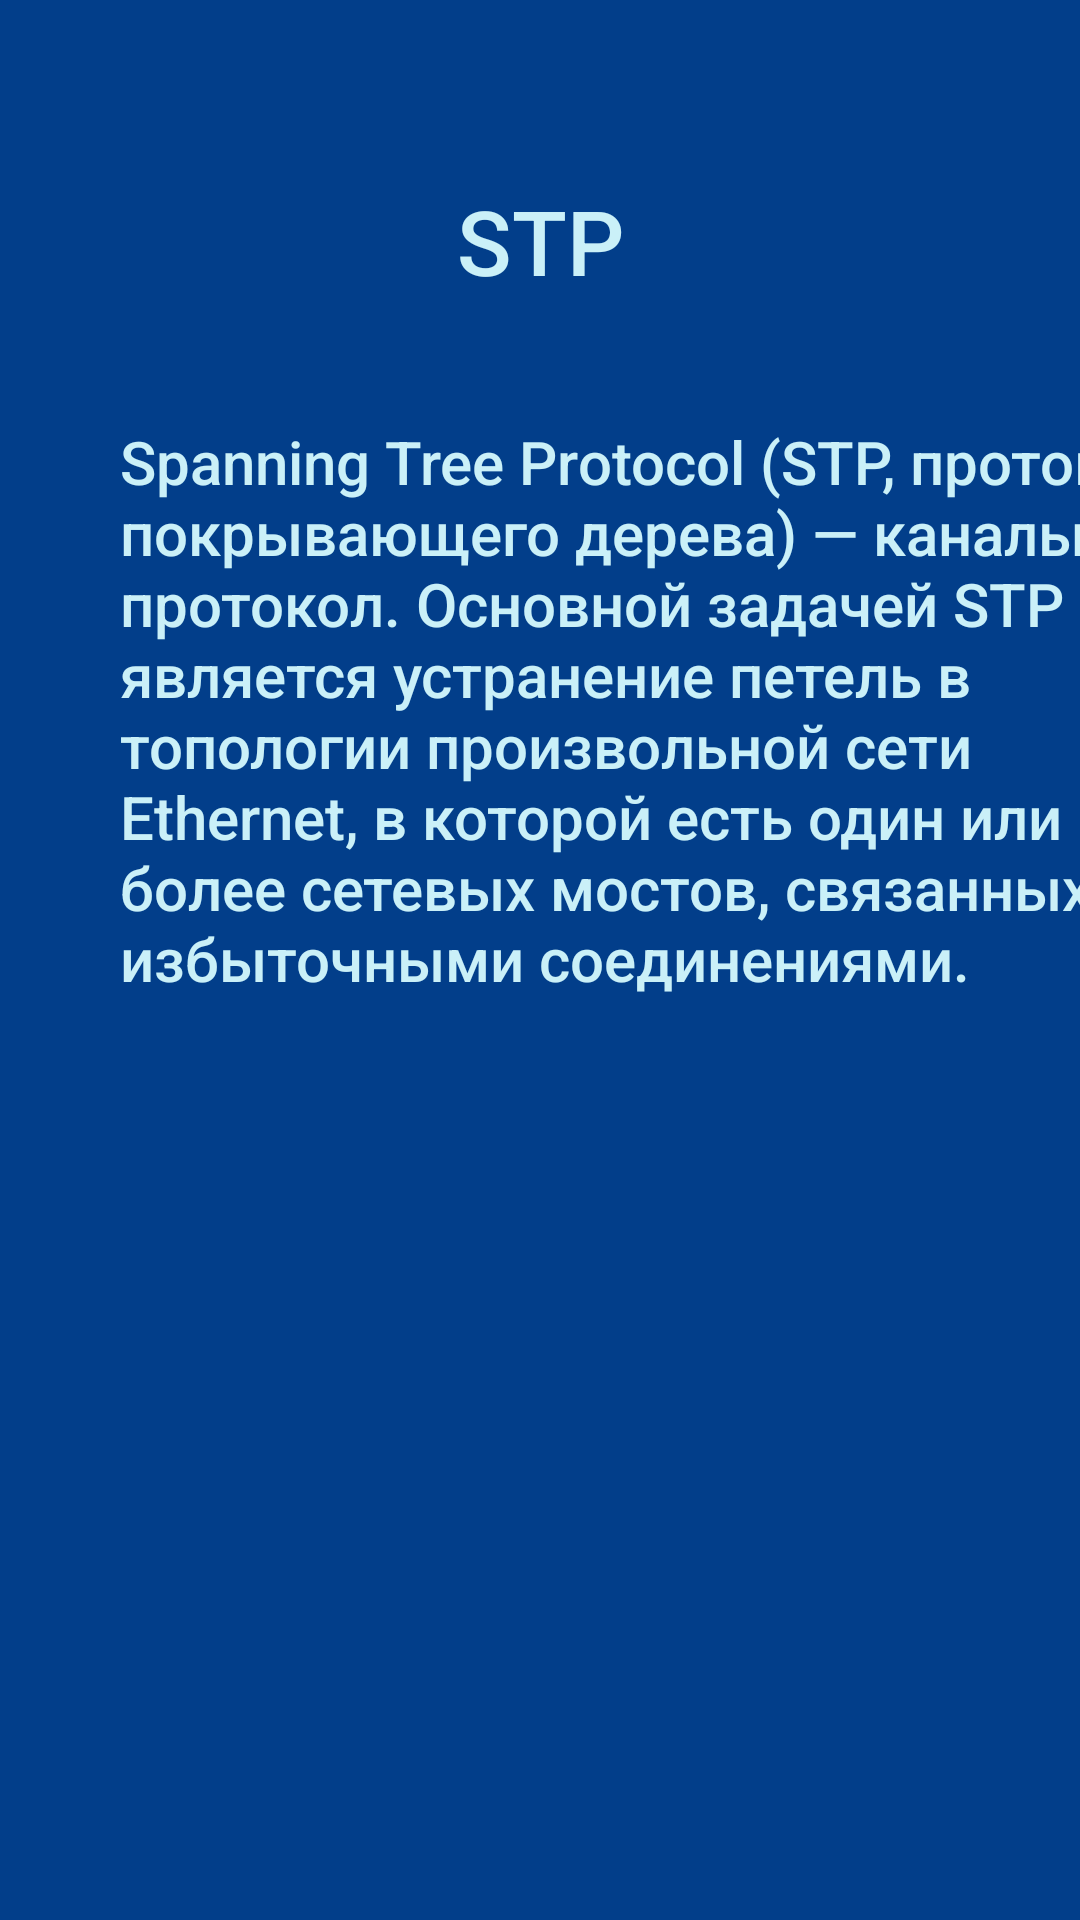

Reconstruct the res/layout file that produces this screen, plus the resources it refers to.
<!-- AndroidManifest.xml: application theme Theme.Wirestart -->
<!-- res/layout/activity_stpactivity.xml -->
<?xml version="1.0" encoding="utf-8"?>
<androidx.constraintlayout.widget.ConstraintLayout xmlns:android="http://schemas.android.com/apk/res/android"
    xmlns:app="http://schemas.android.com/apk/res-auto"
    xmlns:tools="http://schemas.android.com/tools"
    android:layout_width="match_parent"
    android:layout_height="match_parent"
    android:background="@color/primary_back"
    tools:context=".STPActivity">

    <TextView
        android:id="@+id/textView9"
        android:layout_width="365dp"
        android:layout_height="416dp"
        android:layout_marginStart="40dp"
        android:layout_marginTop="40dp"
        android:fontFamily="sans-serif-medium"
        android:text="Spanning Tree Protocol (STP, протокол покрывающего дерева) — канальный протокол. Основной задачей STP является устранение петель в топологии произвольной сети Ethernet, в которой есть один или более сетевых мостов, связанных избыточными соединениями."
        android:textColor="@color/h1"
        android:textSize="20sp"
        app:layout_constraintStart_toStartOf="parent"
        app:layout_constraintTop_toBottomOf="@+id/textView10" />

    <TextView
        android:id="@+id/textView10"
        android:layout_width="wrap_content"
        android:layout_height="wrap_content"
        android:layout_marginTop="60dp"
        android:fontFamily="sans-serif-medium"
        android:text="STP"
        android:textAlignment="center"
        android:textColor="@color/h1"
        android:textSize="30sp"
        app:layout_constraintEnd_toEndOf="parent"
        app:layout_constraintStart_toStartOf="parent"
        app:layout_constraintTop_toTopOf="parent" />
</androidx.constraintlayout.widget.ConstraintLayout>
<!-- resources referenced by this layout -->
<resources>
  <color name="h1">#caf0f8</color>
  <color name="primary_back">#023e8a</color>
  <style name="Theme.Wirestart" parent="Base.Theme.Wirestart" />
  <style name="Base.Theme.Wirestart" parent="Theme.Material3.DayNight.NoActionBar">
  
          <item name="android:colorPrimaryDark">@color/primary_header</item>
  
      </style>
  <color name="primary_header">#03045e</color>
</resources>
